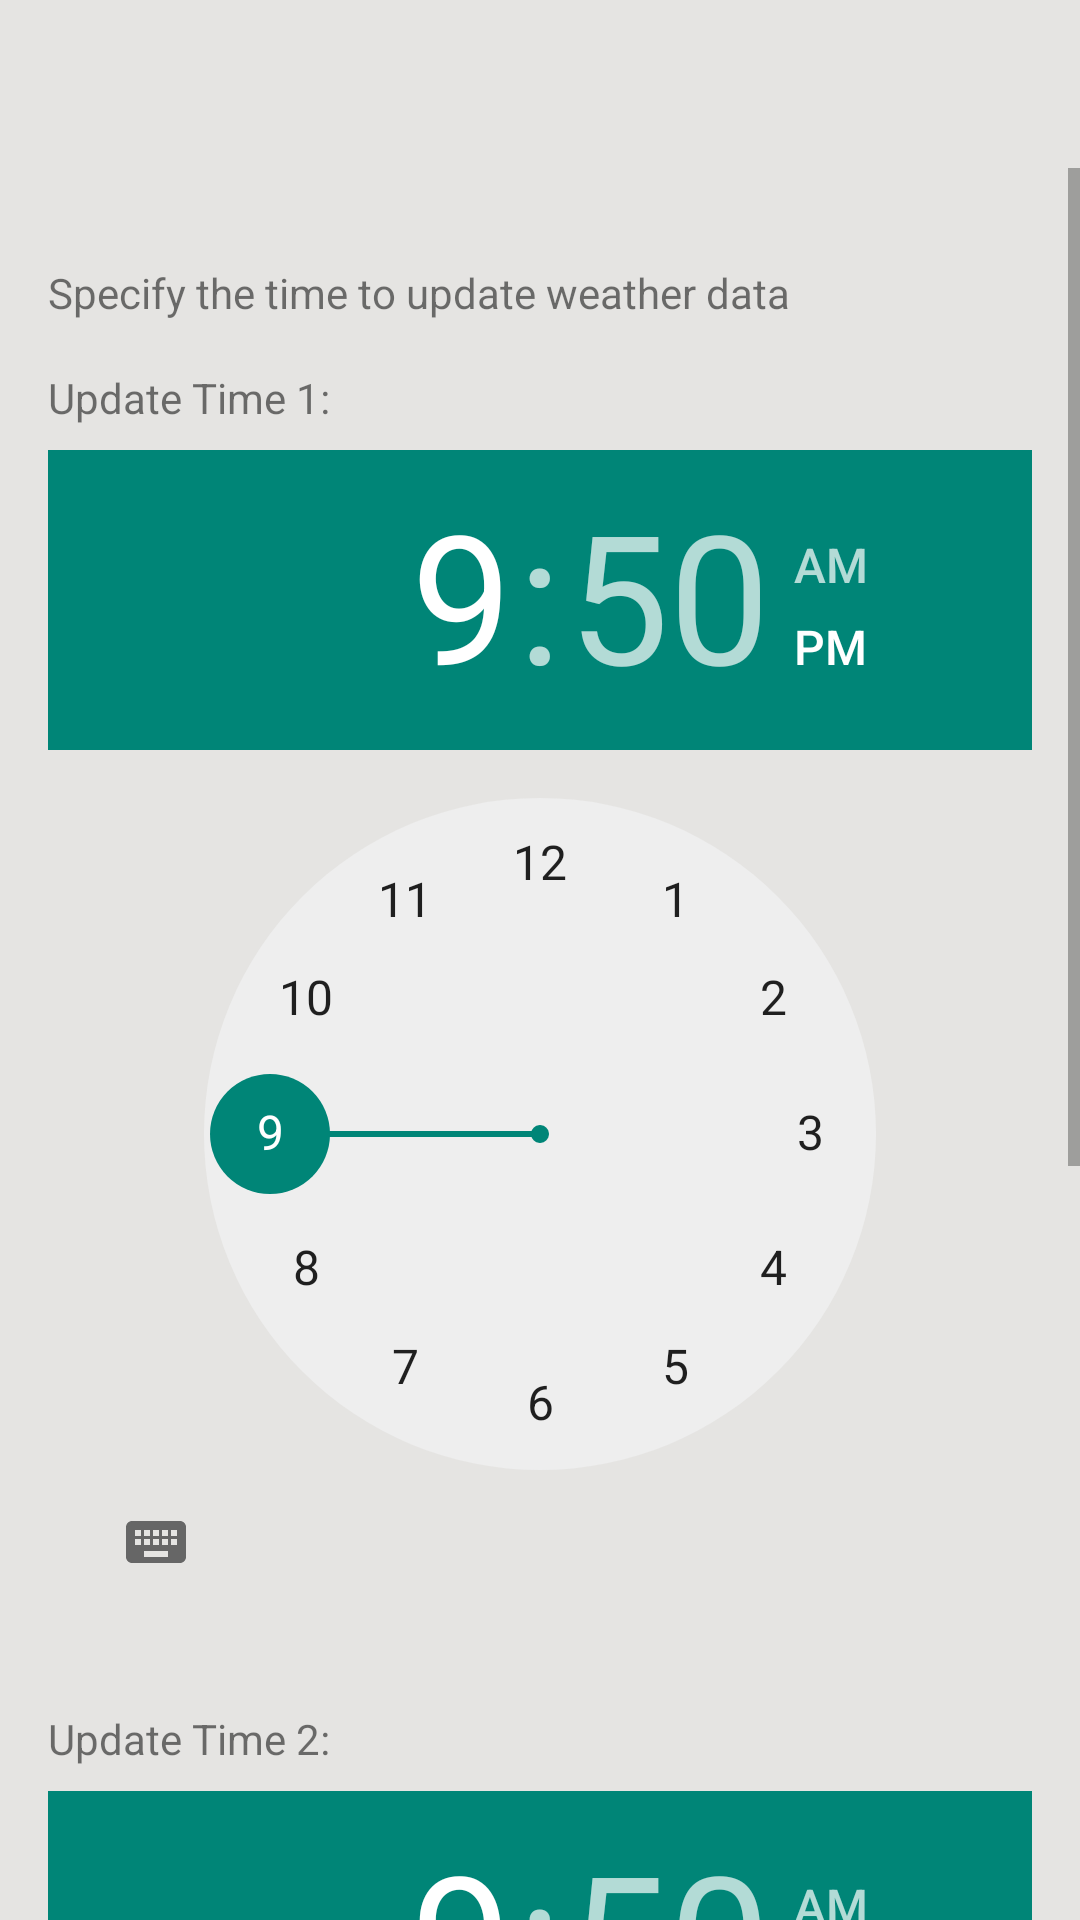

Layout XML and referenced resources for this Android screen:
<!-- AndroidManifest.xml: application theme Theme.Paintsil_Deborah_s2110986 -->
<!-- res/layout/fragment_settings.xml -->
<?xml version="1.0" encoding="utf-8"?>
<RelativeLayout xmlns:android="http://schemas.android.com/apk/res/android"
    xmlns:tools="http://schemas.android.com/tools"
    android:layout_width="match_parent"
    android:layout_height="match_parent"
    android:background="@color/platinum"
    tools:context=".SettingsFragment">

    <ScrollView
        android:layout_width="match_parent"
        android:layout_height="match_parent"
        android:layout_marginTop="?attr/actionBarSize">

        <LinearLayout
            android:layout_width="match_parent"
            android:layout_height="wrap_content"
            android:orientation="vertical"
            android:padding="16dp">

            <TextView
                android:id="@+id/updateInterval"
                android:layout_width="wrap_content"
                android:layout_height="wrap_content"
                android:text="Specify the time to update weather data"
                android:layout_marginTop="16dp"/>


            <TextView
                android:id="@+id/updateTime1Label"
                android:layout_width="wrap_content"
                android:layout_height="wrap_content"
                android:text="Update Time 1:"
                android:layout_marginTop="16dp"/>

            <TimePicker
                android:id="@+id/updateTime1Picker"
                android:layout_width="match_parent"
                android:layout_height="wrap_content"
                android:layout_marginTop="8dp"
                android:layout_marginBottom="16dp"/>

            <TextView
                android:id="@+id/updateTime2Label"
                android:layout_width="wrap_content"
                android:layout_height="wrap_content"
                android:text="Update Time 2:"
                android:layout_marginTop="16dp"/>

            <TimePicker
                android:id="@+id/updateTime2Picker"
                android:layout_width="match_parent"
                android:layout_height="wrap_content"
                android:layout_marginTop="8dp"
                android:layout_marginBottom="16dp"/>

            <Button
                android:id="@+id/saveButton"
                android:layout_width="250dp"
                android:layout_height="wrap_content"
                android:textAllCaps="false"
                android:textColor="@color/white"
                android:text="Save"
                android:background="@drawable/home_button"
                android:layout_marginTop="16dp"
                android:paddingStart="24dp"
                android:paddingTop="12dp"
                android:paddingEnd="24dp"
                android:paddingBottom="12dp"
                android:layout_marginStart="80dp"
                android:layout_marginEnd="32dp"/>

        </LinearLayout>

    </ScrollView>

</RelativeLayout>
    
<!-- resources referenced by this layout -->
<resources>
  <color name="platinum">#E5E4E2</color>
  <color name="white">#FFFFFFFF</color>
  <!-- drawable home_button (drawable) -->
  <?xml version="1.0" encoding="utf-8"?>
  <shape xmlns:android="http://schemas.android.com/apk/res/android"
      android:shape="rectangle">
      <solid android:color="@color/teal" />
      <corners android:radius="360dp" /> 
  </shape>
  <style name="Theme.Paintsil_Deborah_s2110986" parent="Base.Theme.Paintsil_Deborah_s2110986" />
  <color name="teal">#008080</color>
  <style name="Base.Theme.Paintsil_Deborah_s2110986" parent="Theme.AppCompat.Light.NoActionBar">
          
          
      </style>
</resources>
